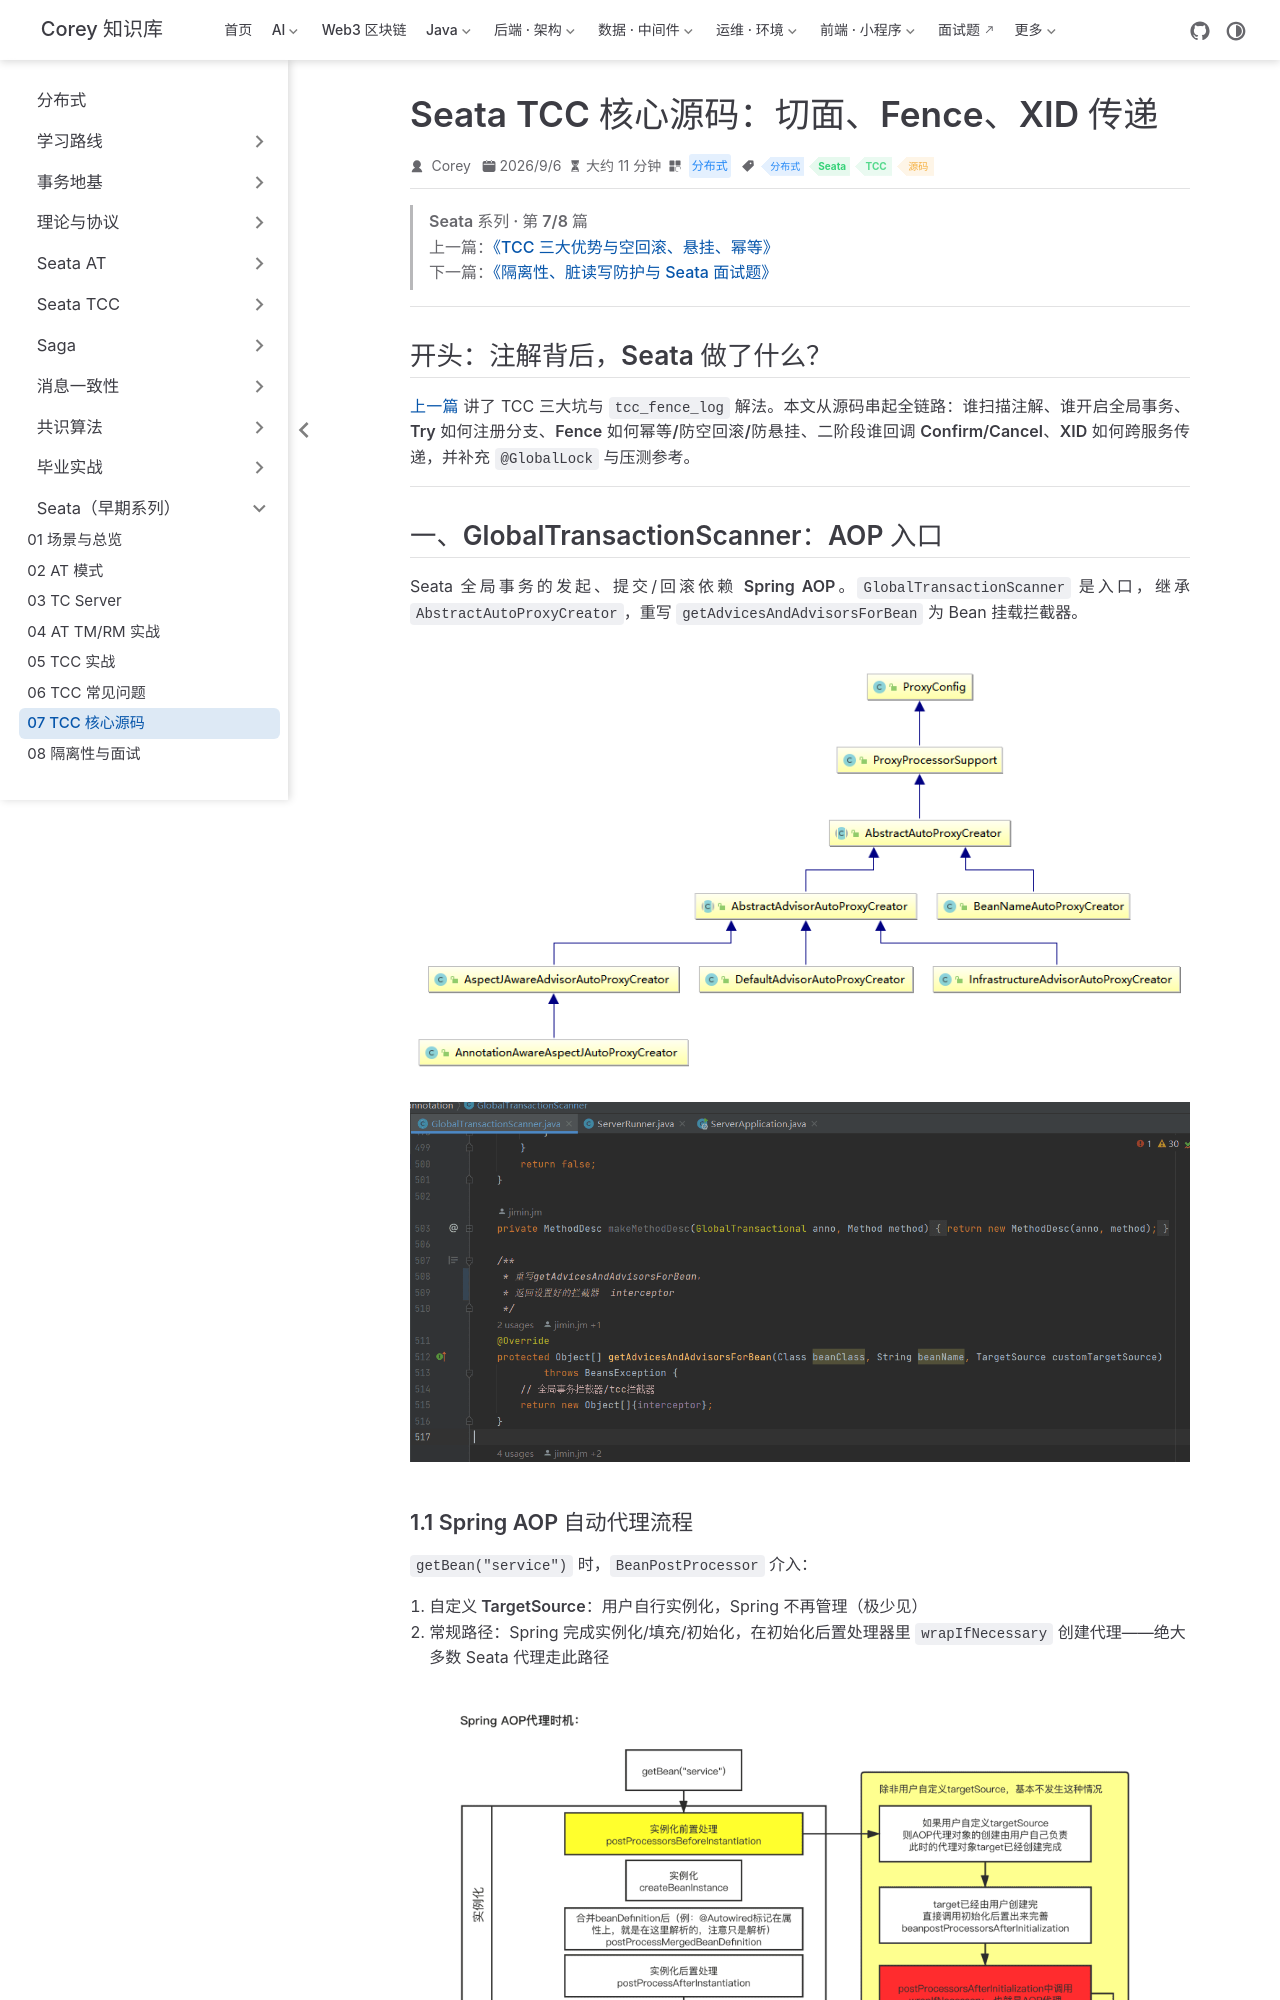

repository: code-corey/code-corey.github.io · page: 分布式/seata/seata-07-tcc-source.html · generator: jekyll

---
title: "Seata TCC 核心源码：切面、Fence、XID 传递"
sidebarGroup: "Seata"
shortTitle: "07 TCC 核心源码"
order: 7
date: 2026-09-06
category: "分布式"
tag:
  - "分布式"
  - "Seata"
  - "TCC"
  - "源码"
description: "GlobalTransactionScanner 与 Spring AOP 代理链、TransactionalTemplate 全局事务模板、TccActionInterceptor Try 注册、TCCFenceHandler 屏障表、二阶段 RM 分发、@GlobalLock + SELECT FOR UPDATE 与 XID 跨 RPC 传递。"
---

> **Seata 系列 · 第 7/8 篇**  
> 上一篇：[《TCC 三大优势与空回滚、悬挂、幂等》](/分布式/seata/seata-06-tcc-issues)  
> 下一篇：[《隔离性、脏读写防护与 Seata 面试题》](/分布式/seata/seata-08-isolation-interview)

---

## 开头：注解背后，Seata 做了什么？

[上一篇](/分布式/seata/seata-06-tcc-issues) 讲了 TCC 三大坑与 `tcc_fence_log` 解法。本文从源码串起全链路：**谁扫描注解、谁开启全局事务、Try 如何注册分支、Fence 如何幂等/防空回滚/防悬挂、二阶段谁回调 Confirm/Cancel、XID 如何跨服务传递**，并补充 `@GlobalLock` 与压测参考。

---
